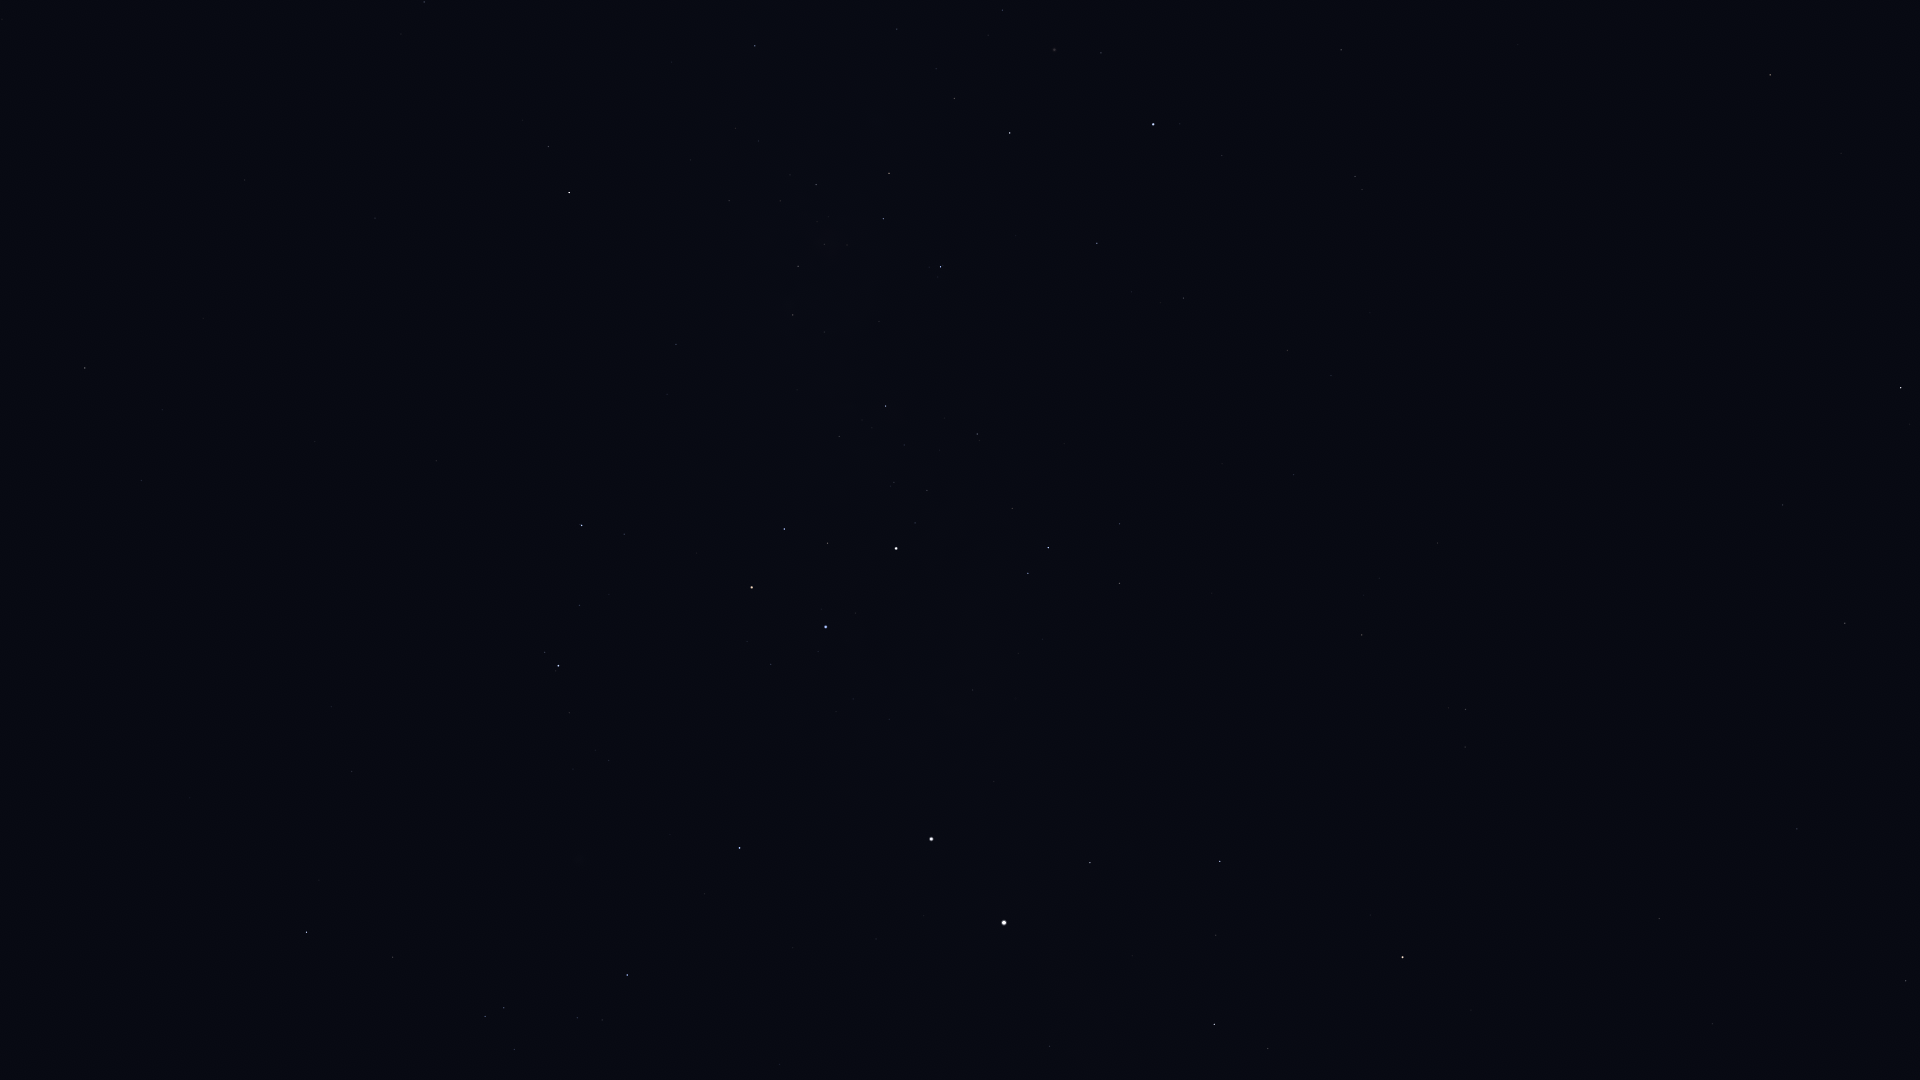

The table this chart was drawn from, first rows:
Star_ID, Name, X, Y
2021, HIP 2021, 1901, 388
17678, HIP 17678, 1770, 75
25918, HIP 25918, 1584, 83
26380, Bubup, 1576, 12
37284, Ceibo, 1419, 174
37504, HIP 37504, 1341, 50
40702, HIP 40702, 1355, 176
44382, HIP 44382, 1101, 53
45238, Miaplacidus, 1153, 124
48774, HIP 48774, 755, 46
50099, HIP 50099, 1097, 243
50191, HIP 50191, 424, 2
50371, HIP 50371, 889, 173
51232, HIP 51232, 816, 185
51839, HIP 51839, 1287, 350
51986, HIP 51986, 548, 146
52419, HIP 52419, 941, 267
52468, HIP 52468, 847, 245
52521, Macondo, 162, 96
52727, HIP 52727, 569, 192
53253, HIP 53253, 798, 266
54463, HIP 54463, 793, 315
56343, HIP 56343, 85, 368
56480, HIP 56480, 667, 394
56561, HIP 56561, 886, 406
57291, Uklun, 778, 431
57363, HIP 57363, 977, 434
57936, HIP 57936, 141, 480
59196, HIP 59196, 582, 525
59747, Imai, 784, 529
60000, HIP 60000, 1294, 475
60260, Ginan, 828, 543
60644, Tupã, 918, 542
60718, Acrux, 896, 548
60823, HIP 60823, 579, 605
61084, Gacrux, 752, 587
61199, HIP 61199, 1120, 524
61585, HIP 61585, 1048, 548
62322, HIP 62322, 1028, 573
62434, Mimosa, 826, 627
65109, HIP 65109, 306, 932
65936, HIP 65936, 393, 957
66047, Dofida, 583, 884
66657, HIP 66657, 739, 848
67464, HIP 67464, 485, 1016
67472, HIP 67472, 504, 1008
68282, HIP 68282, 577, 1018
68702, Hadar, 931, 839
70638, HIP 70638, 1437, 543
71680, Men, 1639, 17
71681, Toliman, 1004, 923
71683, Rigil Kentaurus, 1004, 923
71908, HIP 71908, 1090, 863
72370, HIP 72370, 1362, 635
74824, HIP 74824, 1049, 1046
74946, HIP 74946, 1220, 861
75323, HIP 75323, 1073, 1049
76351, Karaka, 1422, 649
77952, HIP 77952, 1214, 1024
81065, HIP 81065, 1465, 709
... 9 more rows
